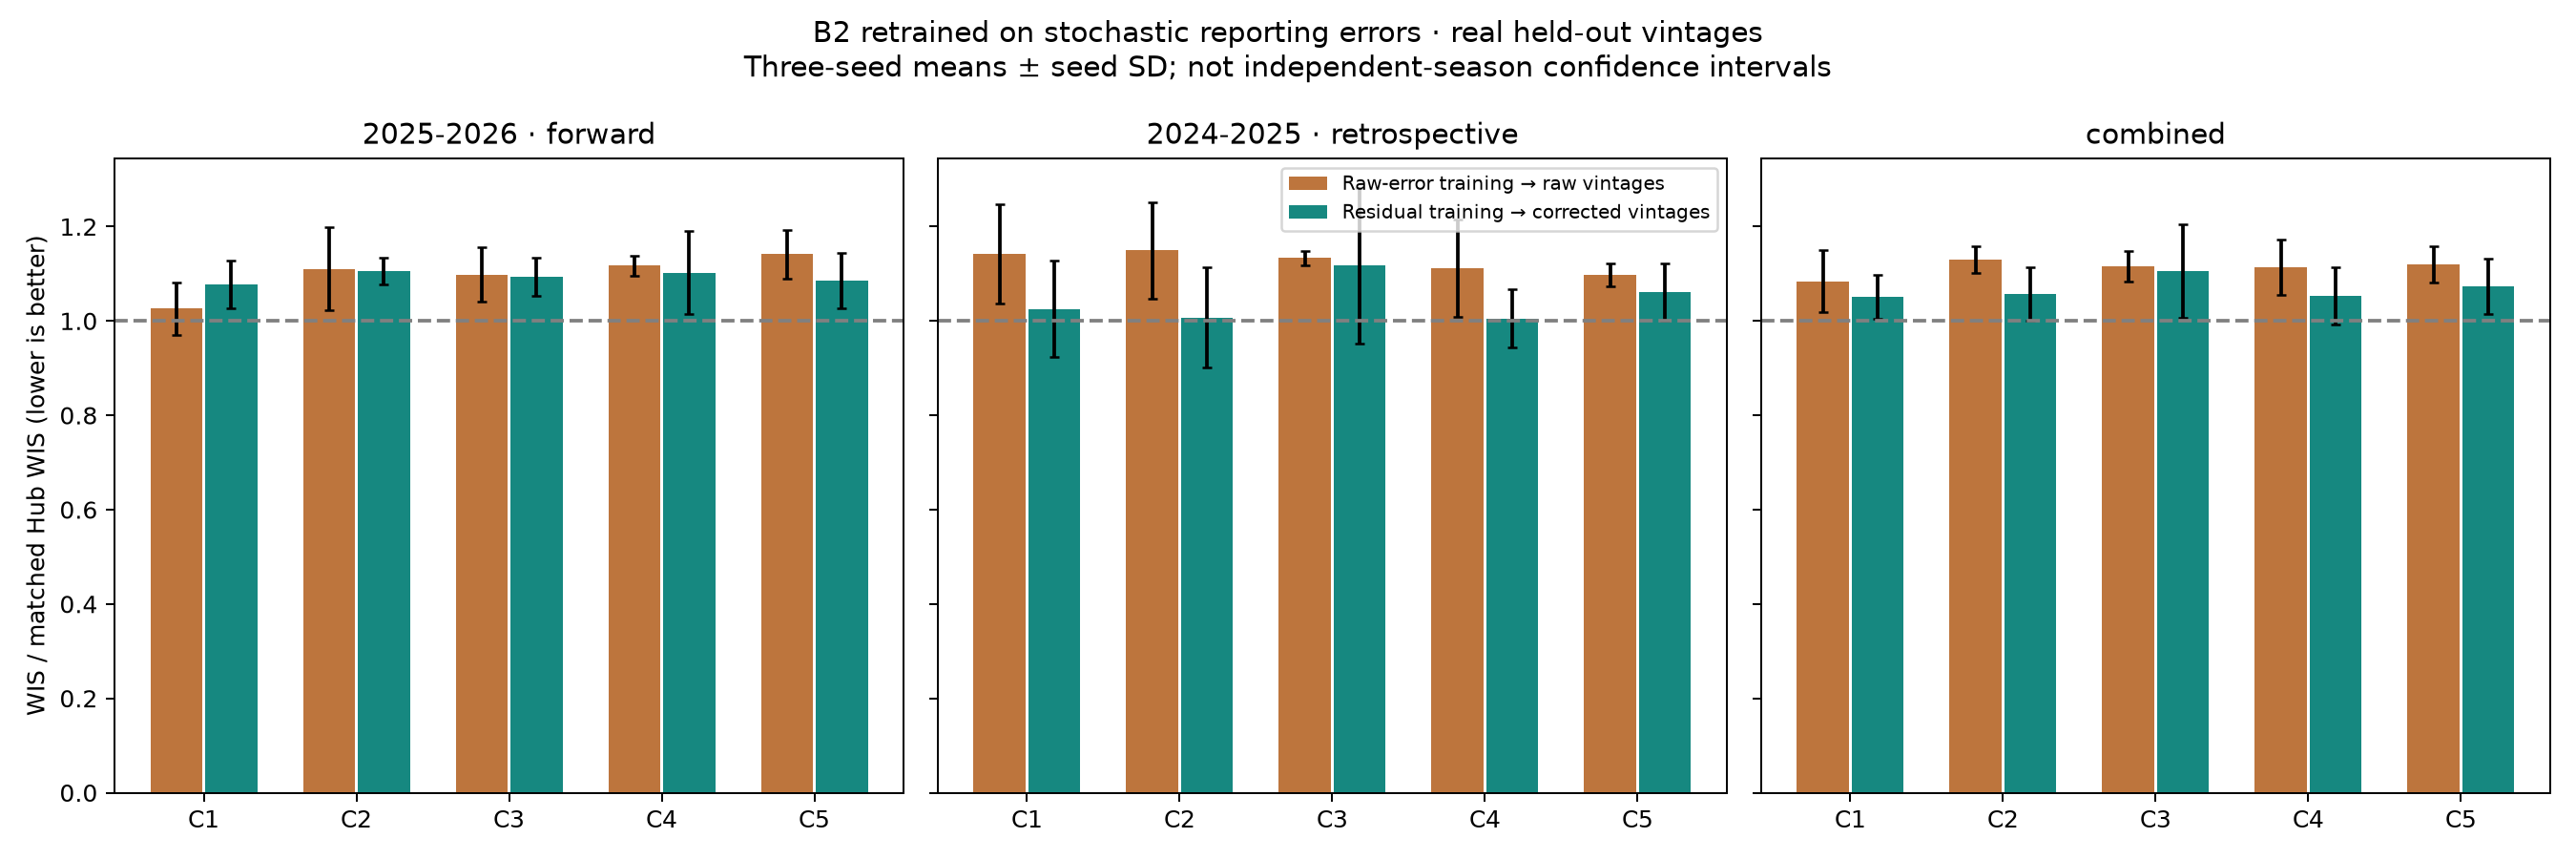

Data behind this chart, as committed beside it:
model, geography, season, vintage_mean, vintage_std, nowcast_mean, nowcast_std, nowcast_vs_vintage_pct_mean, nowcast_vs_vintage_pct_std
C1, US, 2024-2025, 1.506, 0.2917, 1.25, 0.1532, -13.31, 28.9
C1, US, 2025-2026, 1.047, 0.1071, 1.214, 0.09502, 17.4, 21.24
C1, US, combined, 1.277, 0.1681, 1.232, 0.1068, -1.694, 20.64
C1, all, 2024-2025, 1.142, 0.1054, 1.025, 0.1019, -9.05, 18.2
C1, all, 2025-2026, 1.026, 0.05624, 1.078, 0.05098, 5.4, 10.24
C1, all, combined, 1.084, 0.06597, 1.052, 0.04685, -2.554, 10.17
C1, states_dc, 2024-2025, 1.05, 0.06154, 0.9695, 0.09039, -7.145, 14.51
C1, states_dc, 2025-2026, 1.021, 0.04426, 1.044, 0.0473, 2.439, 7.807
C1, states_dc, combined, 1.036, 0.04067, 1.007, 0.03216, -2.619, 6.924
C2, US, 2024-2025, 1.294, 0.1956, 1.069, 0.1737, -15.01, 26.34
C2, US, 2025-2026, 1.009, 0.1453, 1.072, 0.1005, 8.241, 22.03
C2, US, combined, 1.152, 0.04423, 1.07, 0.08135, -7.068, 5.906
C2, all, 2024-2025, 1.15, 0.1016, 1.007, 0.107, -11.7, 14.71
C2, all, 2025-2026, 1.11, 0.08831, 1.106, 0.02759, 0.05711, 9.053
C2, all, combined, 1.13, 0.02854, 1.057, 0.05688, -6.52, 3.437
C2, states_dc, 2024-2025, 1.113, 0.08009, 0.9921, 0.09145, -10.53, 11.43
C2, states_dc, 2025-2026, 1.136, 0.07418, 1.114, 0.01381, -1.62, 6.185
C2, states_dc, combined, 1.125, 0.02658, 1.053, 0.05121, -6.374, 2.814
C3, US, 2024-2025, 1.384, 0.09103, 1.348, 0.2627, -1.657, 23.71
C3, US, 2025-2026, 1.208, 0.131, 1.234, 0.07445, 2.691, 9.581
C3, US, combined, 1.296, 0.1105, 1.291, 0.1373, 0.4747, 16.83
C3, all, 2024-2025, 1.133, 0.0159, 1.117, 0.1642, -1.468, 13.86
C3, all, 2025-2026, 1.098, 0.05769, 1.093, 0.04032, -0.2675, 6.608
C3, all, combined, 1.115, 0.03246, 1.105, 0.09918, -0.8274, 10.22
C3, states_dc, 2024-2025, 1.07, 0.02051, 1.059, 0.1457, -1.193, 11.77
C3, states_dc, 2025-2026, 1.07, 0.03936, 1.058, 0.03607, -1.069, 5.785
C3, states_dc, combined, 1.07, 0.01368, 1.058, 0.09066, -1.104, 8.586
C4, US, 2024-2025, 1.405, 0.1744, 1.191, 0.1398, -13.75, 19.81
C4, US, 2025-2026, 1.118, 0.06643, 1.191, 0.1489, 6.261, 6.975
C4, US, combined, 1.262, 0.1077, 1.191, 0.1133, -5.274, 10.36
C4, all, 2024-2025, 1.112, 0.1027, 1.005, 0.06153, -9.005, 11.67
C4, all, 2025-2026, 1.117, 0.02116, 1.102, 0.08824, -1.336, 7.885
C4, all, combined, 1.115, 0.05855, 1.054, 0.06113, -5.362, 6.194
C4, states_dc, 2024-2025, 1.038, 0.0888, 0.9582, 0.04196, -7.262, 9.333
C4, states_dc, 2025-2026, 1.117, 0.03155, 1.08, 0.07327, -3.211, 8.164
C4, states_dc, combined, 1.078, 0.04634, 1.019, 0.04819, -5.368, 5.015
C5, US, 2024-2025, 1.4, 0.05917, 1.301, 0.1057, -6.778, 11.39
C5, US, 2025-2026, 1.233, 0.1336, 1.16, 0.147, -4.661, 19.05
C5, US, combined, 1.316, 0.08514, 1.23, 0.1263, -5.948, 14.54
C5, all, 2024-2025, 1.097, 0.02394, 1.061, 0.06057, -3.192, 7.061
C5, all, 2025-2026, 1.142, 0.0517, 1.086, 0.0589, -4.669, 7.916
C5, all, combined, 1.12, 0.03782, 1.074, 0.05928, -3.949, 7.505
C5, states_dc, 2024-2025, 1.021, 0.02586, 1.001, 0.04931, -1.906, 5.931
C5, states_dc, 2025-2026, 1.119, 0.03125, 1.068, 0.03801, -4.517, 4.808
C5, states_dc, combined, 1.07, 0.0278, 1.035, 0.04268, -3.271, 5.285
